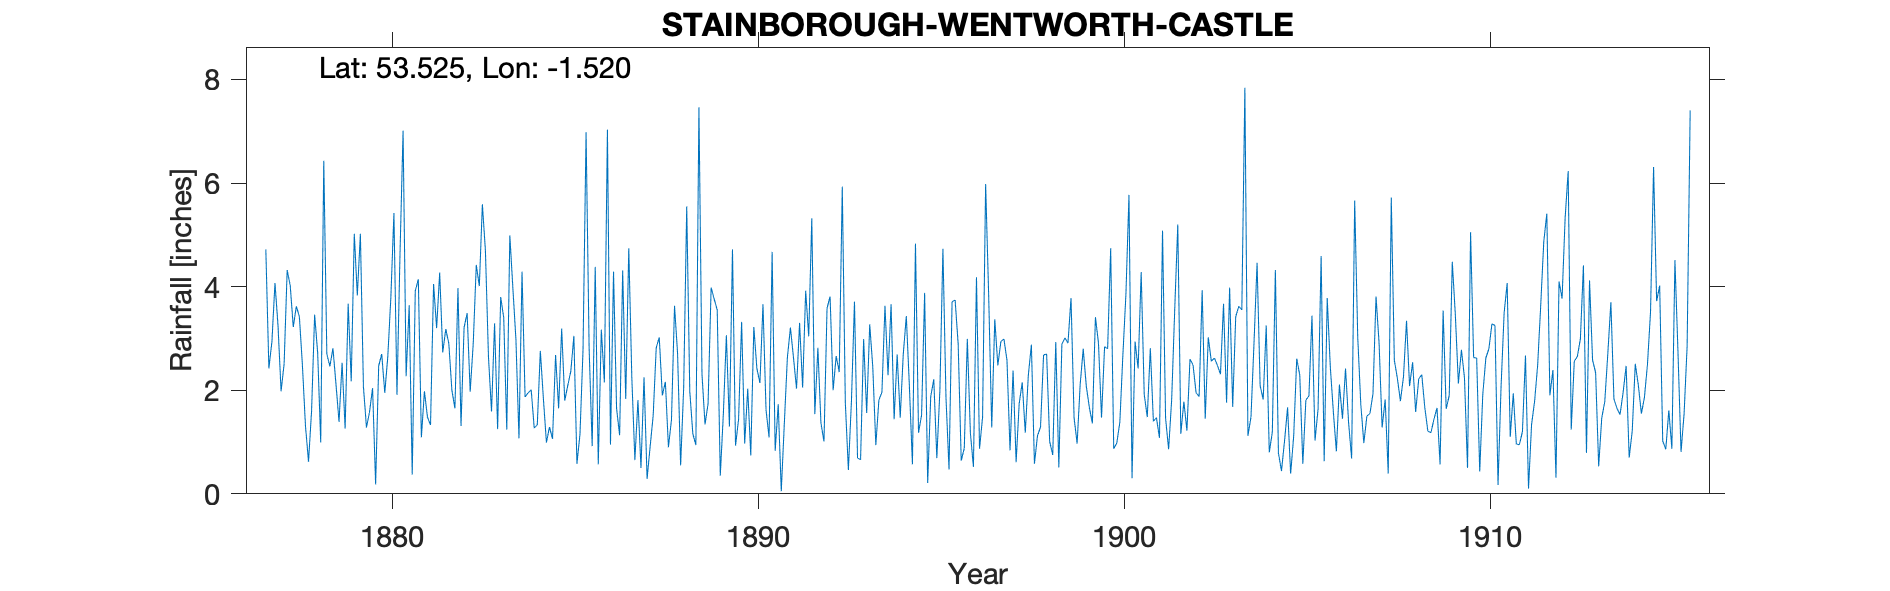

Source data for this figure (header and first rows):
STAINBOROUGH WENTWORTH CASTLE, , , , , , , , , , , , , , , , , , , , , , , 
Grid ref, SE319032, Long, -1.52, Lat, 53.52, Elevation, 520, ft, , , , , , , , , , , , , , , 
Station no, RR380, , , , , , , , , , , , , , , , , , , , , , 
, 1870, 1871, 1872, 1873, 1874, 1875, 1876, 1877, 1878, 1879, 1880, 1881, 1882, 1883, 1884, 1885, 1886, 1887, 1888, 1889, 1890, 1891, 1892
January, , , , , , , , 4.72, 2.48, 1.39, 0.18, 0.37, 2.9, 4.69, 4.29, 1.65, 4.38, 2.24, 0.9, 1.34, 3.32, 1.73, 1.54
February, , , , , , , , 2.42, 1.31, 2.53, 2.47, 3.92, 2, 2.64, 1.87, 3.19, 0.57, 0.65, 1.43, 1.74, 0.97, 0.05, 2.82
March, , , , , , , , 2.94, 0.62, 1.26, 2.7, 4.14, 1.65, 1.59, 1.95, 1.8, 3.17, 1.81, 3.63, 3.98, 2.03, 1.36, 1.37
April, , , , , , , , 4.07, 1.6, 3.67, 1.95, 1.09, 3.97, 3.29, 2.01, 2.09, 2.15, 0.5, 2.71, 3.76, 0.74, 2.63, 1.01
May, , , , , , , , 3.24, 3.46, 2.17, 2.66, 1.98, 1.31, 1.25, 1.27, 2.37, 7.03, 2.25, 0.55, 3.55, 3.22, 3.21, 3.58
June, , , , , , , , 1.98, 2.72, 5.02, 3.8, 1.48, 3.21, 3.8, 1.33, 3.05, 0.95, 0.29, 2.05, 0.35, 2.42, 2.63, 3.81
July, , , , , , , , 2.51, 0.99, 3.83, 5.42, 1.33, 3.49, 3.4, 2.76, 0.58, 4.29, 0.91, 5.55, 1.53, 2.14, 2.03, 2
August, , , , , , , , 4.32, 6.43, 5.02, 1.91, 4.05, 1.97, 1.24, 1.84, 1.15, 1.65, 1.51, 1.98, 3.06, 3.66, 3.3, 2.66
September, , , , , , , , 4.02, 2.7, 2.07, 4.65, 3.2, 2.9, 4.99, 0.99, 2.78, 1.13, 2.82, 1.16, 1.3, 1.62, 2.05, 2.35
October, , , , , , , , 3.22, 2.46, 1.28, 7.01, 4.27, 4.42, 3.97, 1.29, 6.98, 4.31, 3.02, 0.94, 4.72, 1.09, 3.92, 5.93
November, , , , , , , , 3.62, 2.81, 1.58, 2.27, 2.73, 4.01, 2.98, 1.06, 2.81, 1.83, 1.9, 7.46, 0.93, 4.67, 3.04, 1.76
December, , , , , , , , 3.42, 2.12, 2.04, 3.64, 3.18, 5.59, 1.07, 2.68, 0.92, 4.74, 2.16, 2.31, 1.44, 0.83, 5.32, 0.46
Total, , , , , , , , 40.48, 29.7, 31.86, 38.66, 31.74, 37.42, 34.91, 23.34, 29.37, 36.2, 20.06, 30.67, 27.7, 26.71, 31.27, 29.29
